6-way image classification set "MSTAR-10" from GitHub (Naelbest/mstar_with_machine_learning); label vocabulary: BMP-2 infantry fighting vehicle, BRDM-2 armored scout vehicle, BTR-60 armored personnel carrier, BTR-70 armored personnel carrier, ZIL-131 military truck, ZSU-23-4 self-propelled anti-aircraft gun.

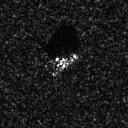
Label: BMP-2 infantry fighting vehicle

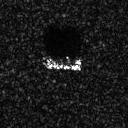
Label: BTR-70 armored personnel carrier

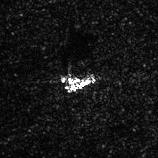
Label: ZSU-23-4 self-propelled anti-aircraft gun

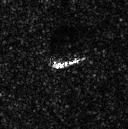
Label: BRDM-2 armored scout vehicle

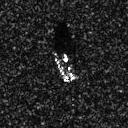
Label: BTR-60 armored personnel carrier

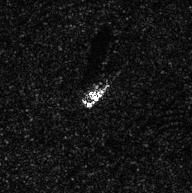
Label: ZIL-131 military truck
